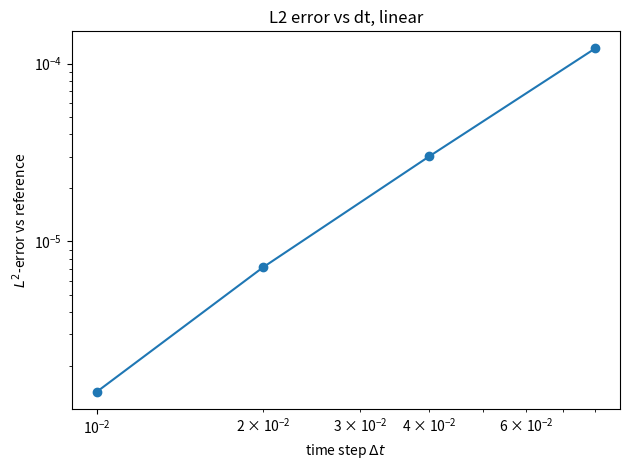
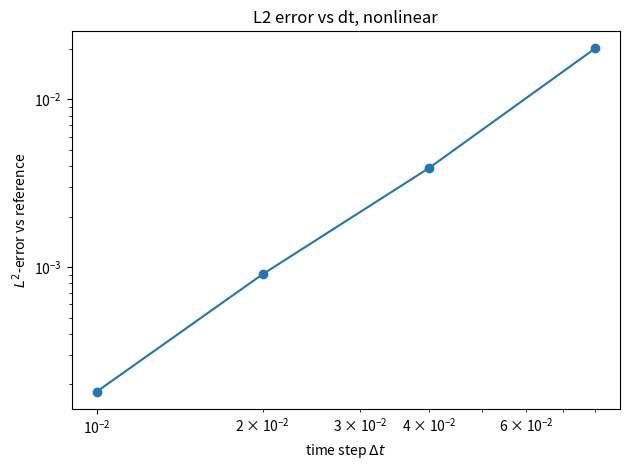
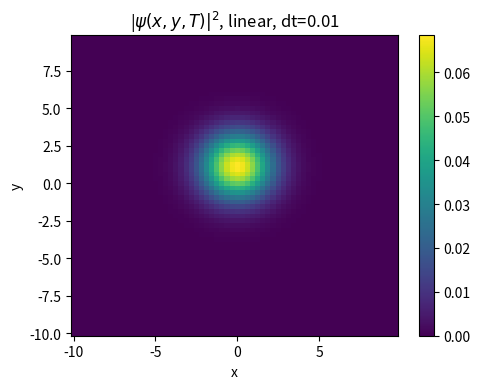
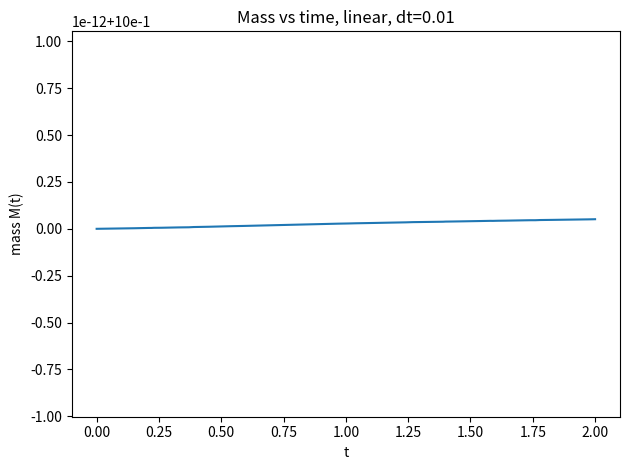
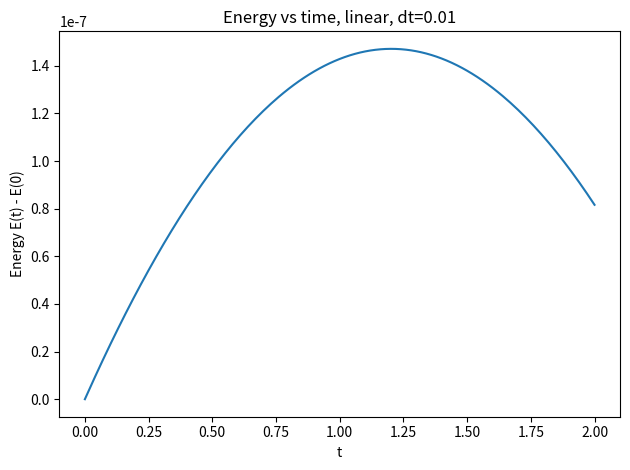
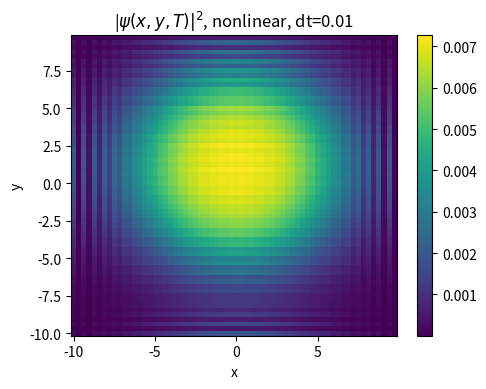
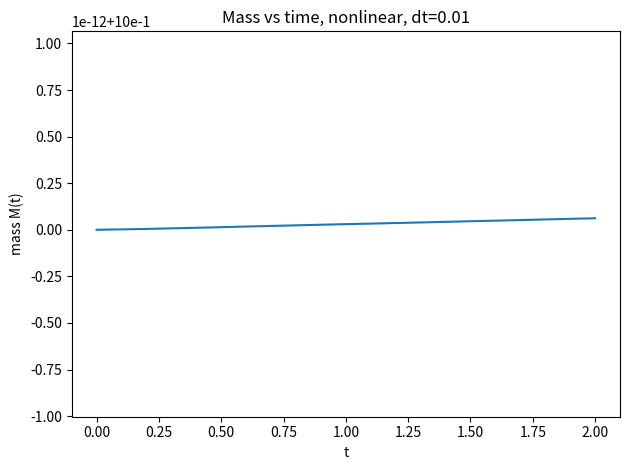
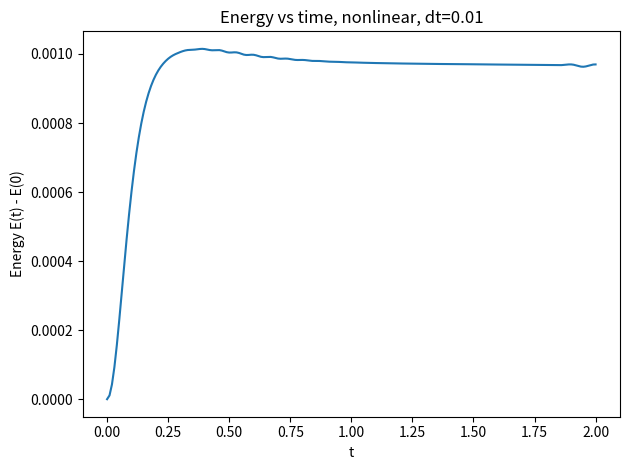
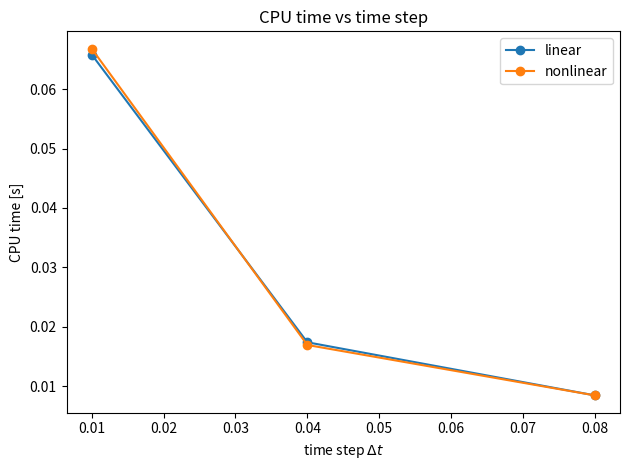
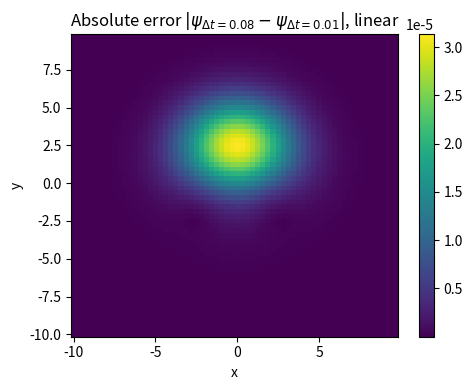
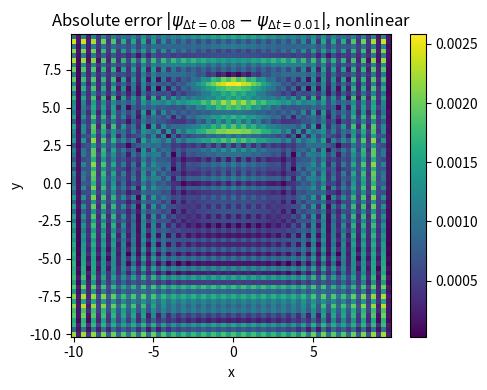

Recreate these plots in Python, in order.
import time
import csv
import os
import numpy as np
import matplotlib.pyplot as plt

def build_grid(L=10.0, nx=64, ny=64):
    x = np.linspace(-L, L, nx, endpoint=False)
    y = np.linspace(-L, L, ny, endpoint=False)
    dx = x[1] - x[0]
    dy = y[1] - y[0]
    X, Y = np.meshgrid(x, y, indexing="ij")
    return x, y, X, Y, dx, dy

def initial_wavepacket(x, y, x0=-3.0, y0=0.0, sigma=1.0, kx0=2.0, ky0=0.0):
    X, Y = np.meshgrid(x, y, indexing="ij")
    gauss = np.exp(-((X - x0) ** 2 + (Y - y0) ** 2) / (2.0 * sigma ** 2))
    phase = np.exp(1j * (kx0 * X + ky0 * Y))
    psi0 = gauss * phase
    dx = x[1] - x[0]
    dy = y[1] - y[0]
    norm = np.sqrt(np.sum(np.abs(psi0) ** 2) * dx * dy)
    return psi0 / norm

def compute_mass(psi, dx, dy):
    return np.sum(np.abs(psi) ** 2) * dx * dy

def compute_energy(psi, V, g, dx, dy, KX, KY):
    psi_hat = np.fft.fft2(psi)
    gradx_hat = 1j * KX * psi_hat
    grady_hat = 1j * KY * psi_hat
    gradx = np.fft.ifft2(gradx_hat)
    grady = np.fft.ifft2(grady_hat)
    kinetic = 0.5 * (np.abs(gradx) ** 2 + np.abs(grady) ** 2)
    density = np.abs(psi) ** 2
    potential = V * density
    nonlinear = 0.5 * g * density ** 2
    return np.real(np.sum(kinetic + potential + nonlinear) * dx * dy)

def build_spectral_operators(nx, ny, dx, dy):
    kx = 2.0 * np.pi * np.fft.fftfreq(nx, d=dx)
    ky = 2.0 * np.pi * np.fft.fftfreq(ny, d=dy)
    KX, KY = np.meshgrid(kx, ky, indexing="ij")
    K2 = KX ** 2 + KY ** 2
    return KX, KY, K2

def splitstep_gpe_2d(psi0, V, g, dt, T, x, y, KX, KY, K2):
    nx = len(x)
    ny = len(y)
    dx = x[1] - x[0]
    dy = y[1] - y[0]
    n_steps = int(round(T / dt))
    psi = psi0.copy()
    expK_half = np.exp(-1j * 0.5 * dt * 0.5 * K2)
    t_hist = np.linspace(0.0, T, n_steps + 1)
    mass_hist = np.zeros(n_steps + 1, dtype=float)
    energy_hist = np.zeros(n_steps + 1, dtype=float)
    mass_hist[0] = compute_mass(psi, dx, dy)
    energy_hist[0] = compute_energy(psi, V, g, dx, dy, KX, KY)
    for n in range(1, n_steps + 1):
        psi_hat = np.fft.fft2(psi)
        psi_hat *= expK_half
        psi = np.fft.ifft2(psi_hat)
        density = np.abs(psi) ** 2
        expV = np.exp(-1j * dt * (V + g * density))
        psi *= expV
        psi_hat = np.fft.fft2(psi)
        psi_hat *= expK_half
        psi = np.fft.ifft2(psi_hat)
        mass_hist[n] = compute_mass(psi, dx, dy)
        energy_hist[n] = compute_energy(psi, V, g, dx, dy, KX, KY)
    return psi, t_hist, mass_hist, energy_hist

def l2_error(psi1, psi2, dx, dy):
    return np.sqrt(np.sum(np.abs(psi1 - psi2) ** 2) * dx * dy)

def plot_error_maps(final_states, x, y):
    for regime in ["linear", "nonlinear"]:
        key_fine = (regime, 0.01)
        key_coarse = (regime, 0.08)
        if key_fine not in final_states or key_coarse not in final_states:
            continue
        psi_ref = final_states[key_fine]
        psi_coarse = final_states[key_coarse]
        err = np.abs(psi_coarse - psi_ref)
        fname = f"error_{regime}_dt0.08_vs_dt0.01.png"
        plt.figure(figsize=(5, 4))
        plt.pcolormesh(x, y, err, shading="auto")
        plt.xlabel("x")
        plt.ylabel("y")
        plt.title(rf"Absolute error $|\psi_{{\Delta t=0.08}}-\psi_{{\Delta t=0.01}}|$, {regime}")
        plt.colorbar()
        plt.tight_layout()
        plt.savefig(fname, dpi=150)
        plt.close()

def run_verification_tests(results):
    print("\nVerification tests (mass/energy invariants, dt=0.01):")
    tests = [
        ("linear", 0.0, 0.01, 1e-10, 1e-6),
        ("nonlinear", 50.0, 0.01, 1e-10, 1e-3),
    ]
    for reg, g, dt, mass_tol, E_tol in tests:
        r = next((rr for rr in results if rr["regime"] == reg and abs(rr["dt"] - dt) < 1e-12), None)
        if r is None:
            print(f"  [FAIL] No result for regime={reg}, dt={dt}")
            continue
        mm = r["max_mass_err"]
        de = r["E_diff"]
        passed = (mm <= mass_tol) and (de <= E_tol)
        status = "PASS" if passed else "FAIL"
        print(f"  {reg:9s}, dt={dt:.2f}: max|M-M0|={mm:.3e}, |E(T)-E(0)|={de:.3e} -> {status}")

def save_plots_for_run(regime_name, dt, x, y, psiT, t_hist, mass_hist, energy_hist):
    fname_density = f"density_{regime_name}_dt{dt:.2f}.png"
    plt.figure(figsize=(5, 4))
    plt.pcolormesh(x, y, np.abs(psiT) ** 2, shading="auto")
    plt.xlabel("x")
    plt.ylabel("y")
    plt.title(r"|$\psi(x,y,T)|^2$, %s, dt=%.2f" % (regime_name, dt))
    plt.colorbar()
    plt.tight_layout()
    plt.savefig(fname_density, dpi=150)
    plt.close()
    fname_mass = f"mass_{regime_name}_dt{dt:.2f}.png"
    plt.figure()
    plt.plot(t_hist, mass_hist)
    plt.xlabel("t")
    plt.ylabel("mass M(t)")
    plt.title("Mass vs time, %s, dt=%.2f" % (regime_name, dt))
    plt.tight_layout()
    plt.savefig(fname_mass, dpi=150)
    plt.close()
    fname_energy = f"energy_{regime_name}_dt{dt:.2f}.png"
    plt.figure()
    plt.plot(t_hist, energy_hist - energy_hist[0])
    plt.xlabel("t")
    plt.ylabel("Energy E(t) - E(0)")
    plt.title("Energy vs time, %s, dt=%.2f" % (regime_name, dt))
    plt.tight_layout()
    plt.savefig(fname_energy, dpi=150)
    plt.close()

def write_summary(results):
    with open("results_summary.txt", "w") as f:
        f.write(
            "Regime   g      dt      CPU[s]   M_final        "
            "max|M-M0|      E(0)          E(T)          |E(T)-E(0)|\n"
        )
        for r in results:
            f.write(
                "%-8s %6.2f %7.3f %8.3f %13.8f %11.3e %13.8f %13.8f %13.8f\n"
                % (
                    r["regime"],
                    r["g"],
                    r["dt"],
                    r["cpu"],
                    r["M_final"],
                    r["max_mass_err"],
                    r["E0"],
                    r["ET"],
                    r["E_diff"],
                )
            )
    with open("results_summary.csv", "w", newline="") as fcsv:
        writer = csv.writer(fcsv)
        writer.writerow(
            [
                "regime",
                "g",
                "dt",
                "cpu_s",
                "M_final",
                "max_mass_err",
                "E0",
                "ET",
                "E_diff",
            ]
        )
        for r in results:
            writer.writerow(
                [
                    r["regime"],
                    r["g"],
                    r["dt"],
                    r["cpu"],
                    r["M_final"],
                    r["max_mass_err"],
                    r["E0"],
                    r["ET"],
                    r["E_diff"],
                ]
            )

def plot_cpu_vs_dt(results):
    regimes = sorted(set(r["regime"] for r in results))
    plt.figure()
    for reg in regimes:
        rs = sorted([r for r in results if r["regime"] == reg], key=lambda z: z["dt"])
        dts = [r["dt"] for r in rs]
        cpu = [r["cpu"] for r in rs]
        plt.plot(dts, cpu, marker="o", label=reg)
    plt.xlabel(r"time step $\Delta t$")
    plt.ylabel("CPU time [s]")
    plt.title("CPU time vs time step")
    plt.legend()
    plt.tight_layout()
    plt.savefig("cpu_vs_dt.png", dpi=150)
    plt.close()

def run_convergence_reference():
    print("\nReference convergence test (L2 error vs dt):")
    L = 10.0
    nx = ny = 64
    omega = 0.2
    T = 2.0
    dt_ref = 0.005
    dt_list_test = [0.08, 0.04, 0.02, 0.01]
    regimes = [("linear", 0.0), ("nonlinear", 50.0)]
    x, y, X, Y, dx, dy = build_grid(L=L, nx=nx, ny=ny)
    V = 0.5 * omega ** 2 * (X ** 2 + Y ** 2)
    KX, KY, K2 = build_spectral_operators(nx, ny, dx, dy)
    psi0 = initial_wavepacket(x, y)
    errors_all = []
    for regime_name, g in regimes:
        print(f"\nRegime: {regime_name} (g = {g:.1f})")
        psi_ref, _, _, _ = splitstep_gpe_2d(psi0, V, g, dt_ref, T, x, y, KX, KY, K2)
        errs = []
        for dt in dt_list_test:
            psi_dt, _, _, _ = splitstep_gpe_2d(psi0, V, g, dt, T, x, y, KX, KY, K2)
            err = l2_error(psi_dt, psi_ref, dx, dy)
            errs.append(err)
            errors_all.append({"regime": regime_name, "g": g, "dt": dt, "err": err})
            print(f"  dt = {dt:.3f}: L2-error vs reference = {err:.3e}")
        plt.figure()
        plt.loglog(dt_list_test, errs, marker="o")
        plt.xlabel(r"time step $\Delta t$")
        plt.ylabel(r"$L^2$-error vs reference")
        plt.title(f"L2 error vs dt, {regime_name}")
        plt.tight_layout()
        plt.savefig(f"convergence_{regime_name}.png", dpi=150)
        plt.close()
    with open("convergence_reference.csv", "w", newline="") as fcsv:
        writer = csv.writer(fcsv)
        writer.writerow(["regime", "g", "dt", "L2_error_vs_ref"])
        for r in errors_all:
            writer.writerow([r["regime"], r["g"], r["dt"], r["err"]])

def run_experiment():
    L = 10.0
    nx = ny = 64
    omega = 0.2
    T = 2.0
    dt_list = [0.01, 0.04, 0.08]
    regimes = [("linear", 0.0), ("nonlinear", 50.0)]
    print("CPU logical cores:", os.cpu_count())
    x, y, X, Y, dx, dy = build_grid(L=L, nx=nx, ny=ny)
    V = 0.5 * omega ** 2 * (X ** 2 + Y ** 2)
    KX, KY, K2 = build_spectral_operators(nx, ny, dx, dy)
    psi0 = initial_wavepacket(x, y)
    M0 = compute_mass(psi0, dx, dy)
    print("Initial mass M0 = %.16f" % M0)
    results = []
    final_states = {}
    for regime_name, g in regimes:
        print("\nRegime: %s (g = %.3f)" % (regime_name, g))
        for dt in dt_list:
            t_start = time.perf_counter()
            psiT, t_hist, mass_hist, energy_hist = splitstep_gpe_2d(
                psi0, V, g, dt, T, x, y, KX, KY, K2
            )
            cpu = time.perf_counter() - t_start
            max_mass_err = float(np.max(np.abs(mass_hist - M0)))
            E0 = float(energy_hist[0])
            ET = float(energy_hist[-1])
            results.append(
                {
                    "regime": regime_name,
                    "g": g,
                    "dt": dt,
                    "cpu": cpu,
                    "M_final": float(mass_hist[-1]),
                    "max_mass_err": max_mass_err,
                    "E0": E0,
                    "ET": ET,
                    "E_diff": abs(ET - E0),
                }
            )
            final_states[(regime_name, dt)] = psiT
            print(
                "  dt = %.3f, steps = %4d, cpu = %.3fs, max |M(t)-M0| = %.3e, |E(T)-E(0)| = %.3e"
                % (dt, len(t_hist) - 1, cpu, max_mass_err, abs(ET - E0))
            )
            if abs(dt - dt_list[0]) < 1e-12:
                save_plots_for_run(
                    regime_name, dt, x, y, psiT, t_hist, mass_hist, energy_hist
                )
    run_verification_tests(results)
    write_summary(results)
    plot_cpu_vs_dt(results)
    plot_error_maps(final_states, x, y)
    print("\nSummary written to results_summary.csv")
    print("Additional plots: cpu_vs_dt.png, error_*_dt0.08_vs_dt0.01.png")

if __name__ == "__main__":
    run_convergence_reference()
    run_experiment()
